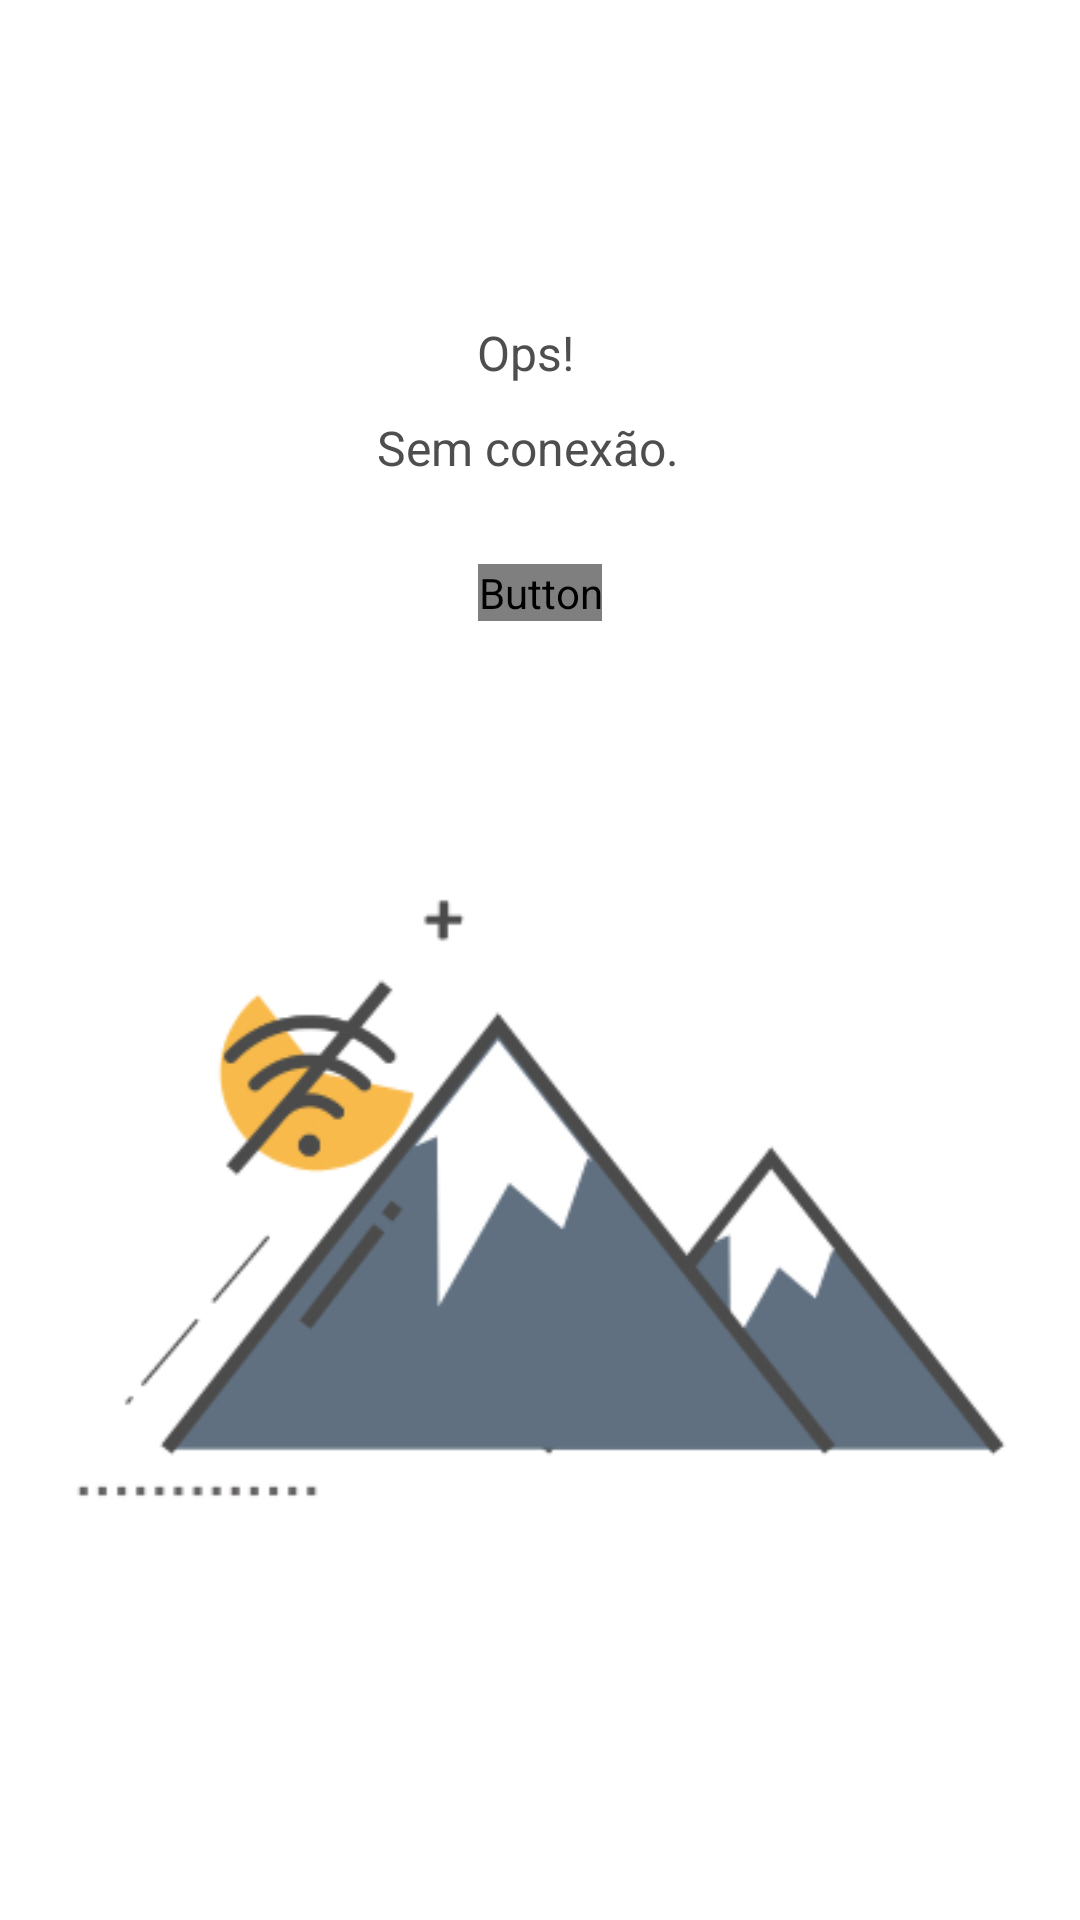

Write the Android layout XML for this screen, with the resource values it uses.
<!-- AndroidManifest.xml: application theme AppTheme -->
<!-- res/layout/fragment_sem_conexao.xml -->
<?xml version="1.0" encoding="utf-8"?>
<android.support.constraint.ConstraintLayout xmlns:android="http://schemas.android.com/apk/res/android"
    xmlns:app="http://schemas.android.com/apk/res-auto"
    xmlns:tools="http://schemas.android.com/tools"
    android:layout_width="match_parent"
    android:background="@android:color/white"

    tools:context=".ui.fragments.SemConexaoFragment"
    android:layout_height="match_parent">


    <ImageView
        android:src="@drawable/img_sem_conexao"
        android:layout_width="wrap_content"
        android:layout_height="wrap_content"
        android:id="@+id/imageView" app:layout_constraintStart_toStartOf="parent"
        app:layout_constraintEnd_toEndOf="parent"
        app:layout_constraintTop_toTopOf="parent"
        app:layout_constraintBottom_toBottomOf="parent"
        app:layout_constraintVertical_bias="1.0"
        android:contentDescription="@string/todo" />
    <Button
        android:text="@string/atualizar"
        android:layout_width="wrap_content"
        android:layout_height="wrap_content"
        android:fontFamily="@string/font_family_medium"
        android:id="@+id/button2" android:layout_marginBottom="28dp"
        app:layout_constraintBottom_toTopOf="@+id/imageView" app:layout_constraintTop_toTopOf="parent"
        android:layout_marginTop="8dp" app:layout_constraintEnd_toEndOf="@+id/imageView"
        android:layout_marginEnd="8dp" app:layout_constraintStart_toStartOf="@+id/imageView"
        android:layout_marginStart="8dp" android:textColor="#3d000000" app:layout_constraintVertical_bias="1.0"/>
    <TextView
        android:text="@string/ops"
        android:layout_width="34dp"
        android:layout_height="wrap_content"
        android:id="@+id/textView3" android:textColor="#4e4e4e"
        android:textSize="16sp" android:layout_marginBottom="10dp"
        app:layout_constraintBottom_toTopOf="@+id/textView4" app:layout_constraintEnd_toEndOf="@+id/textView4"
        android:layout_marginEnd="8dp" app:layout_constraintStart_toStartOf="@+id/textView4"
        android:layout_marginStart="8dp"/>

    <TextView
        android:id="@+id/textView4"
        android:layout_width="wrap_content"
        android:layout_height="wrap_content"
        android:layout_marginRight="8dp"
        android:layout_marginBottom="28dp"
        android:text="@string/sem_conexao"
        android:textColor="#4e4e4e"
        android:textSize="16sp"
        app:layout_constraintBottom_toTopOf="@+id/button2"
        app:layout_constraintEnd_toEndOf="@+id/button2"
        app:layout_constraintStart_toStartOf="@+id/button2"
        android:layout_marginEnd="8dp" />
</android.support.constraint.ConstraintLayout>
<!-- resources referenced by this layout -->
<resources>
  <!-- drawable img_sem_conexao: jpg bitmap (drawable, 37444 bytes) -->
  <string name="atualizar">ATUALIZAR</string>
  <string name="ops">Ops!</string>
  <string name="sem_conexao">Sem conexão.</string>
  <string name="todo">TODO</string>
  <style name="AppTheme" parent="Base.Theme.AppCompat.Light.DarkActionBar">
          
          <item name="colorPrimary">@color/colorPrimary</item>
          <item name="colorPrimaryDark">@color/colorPrimaryDark</item>
          <item name="colorAccent">@color/colorAccent</item>
          <item name="cardViewStyle">@style/CardView</item>
      </style>
  <color name="colorPrimary">#103e7e</color>
  <color name="colorPrimaryDark">#1d1d76</color>
  <color name="colorAccent">#1f354c</color>
</resources>
